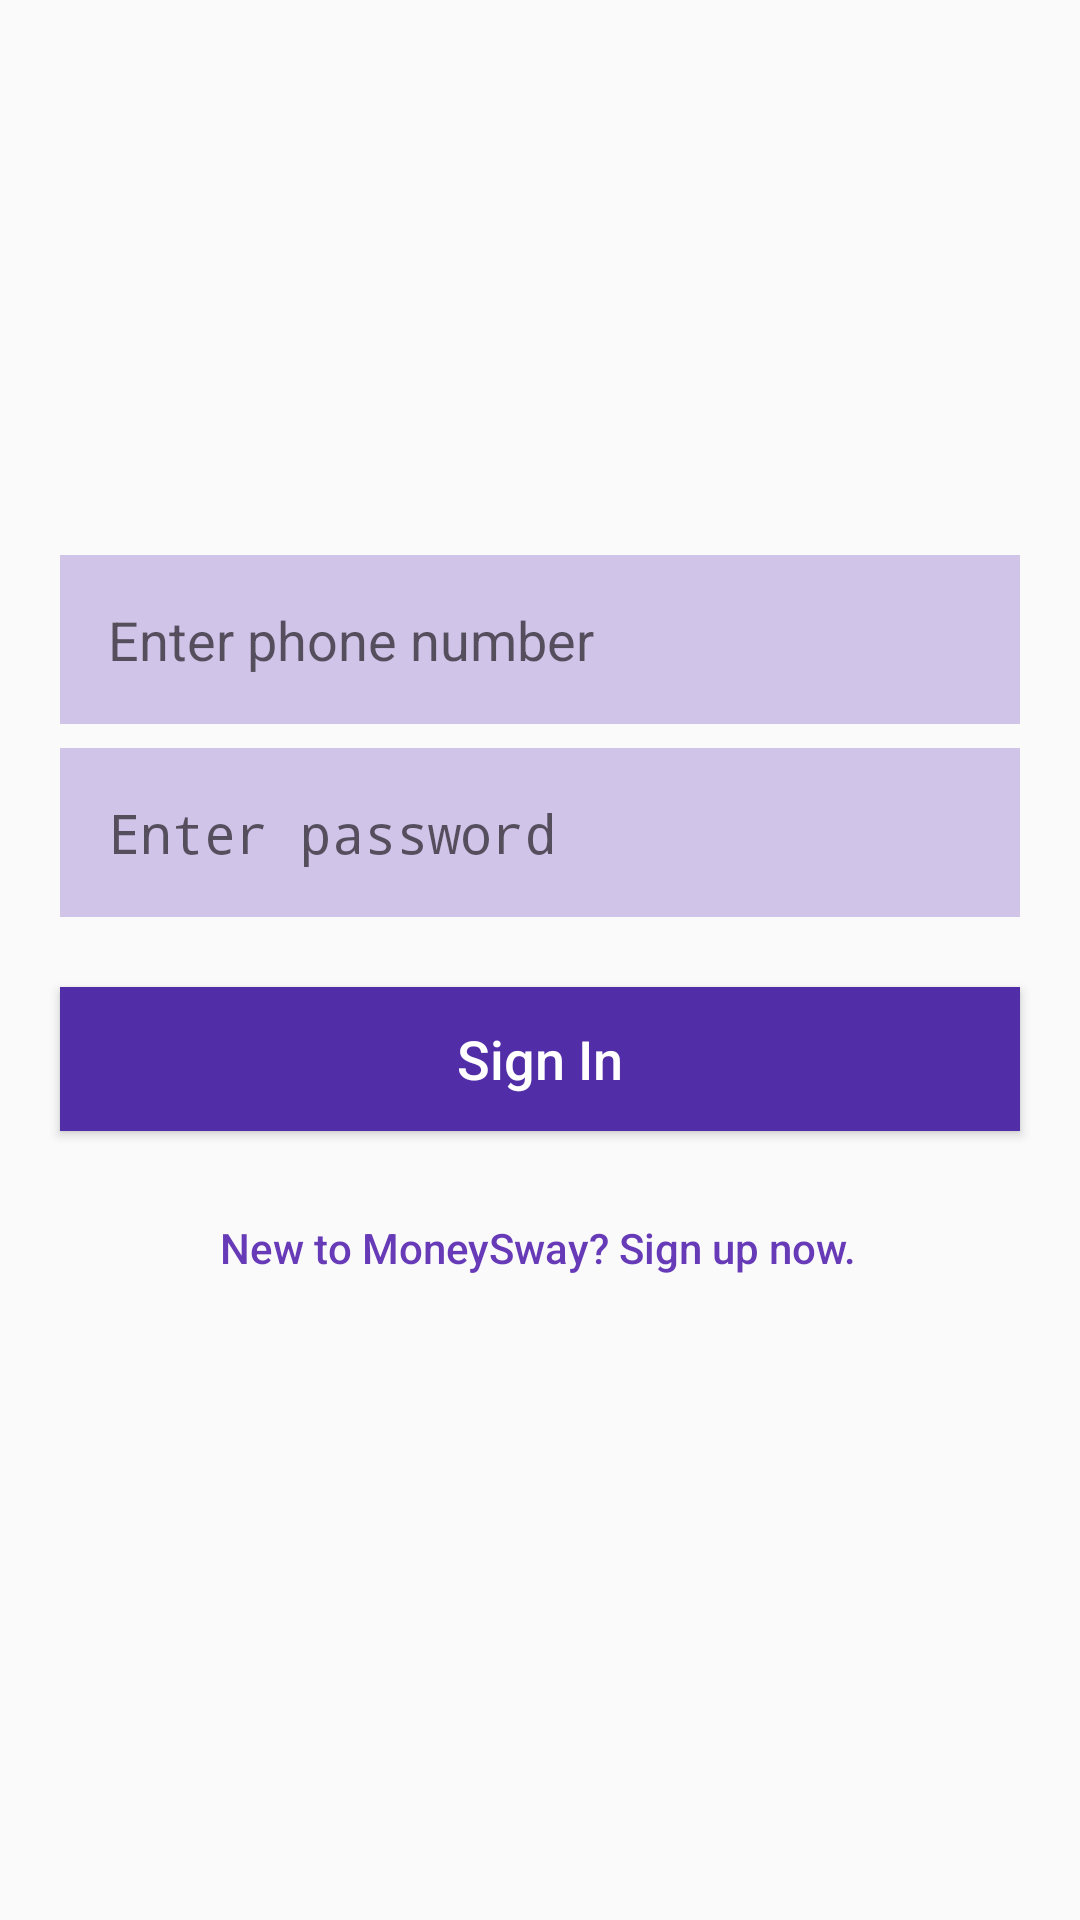

Android layout source for this screen:
<!-- AndroidManifest.xml: application theme AppTheme -->
<!-- res/layout/activity_login.xml -->
<?xml version="1.0" encoding="utf-8"?>
<androidx.constraintlayout.widget.ConstraintLayout xmlns:android="http://schemas.android.com/apk/res/android"
    xmlns:app="http://schemas.android.com/apk/res-auto"
    xmlns:tools="http://schemas.android.com/tools"
    android:layout_width="match_parent"
    android:layout_height="match_parent"
    tools:context=".LoginActivity">

    <EditText
        android:id="@+id/loginPhoneNumberEditText"
        android:layout_width="0dp"
        android:layout_height="wrap_content"
        android:layout_marginStart="20dp"
        android:layout_marginLeft="20dp"
        android:layout_marginTop="185dp"
        android:layout_marginEnd="20dp"
        android:layout_marginRight="20dp"
        android:autofillHints=""
        android:background="@color/colorPrimaryLight"
        android:ems="10"
        android:hint="@string/login_phone_number_hint"
        android:inputType="phone"
        android:padding="16dp"
        android:textColor="@color/colorPrimaryText"
        android:textSize="18sp"
        app:layout_constraintEnd_toEndOf="parent"
        app:layout_constraintStart_toStartOf="parent"
        app:layout_constraintTop_toTopOf="parent"
        tools:targetApi="o" />

    <EditText
        android:id="@+id/loginPasswordEditText"
        android:layout_width="0dp"
        android:layout_height="wrap_content"
        android:layout_marginStart="20dp"
        android:layout_marginLeft="20dp"
        android:layout_marginTop="8dp"
        android:layout_marginEnd="20dp"
        android:layout_marginRight="20dp"
        android:background="@color/colorPrimaryLight"
        android:ems="10"
        android:hint="@string/login_password_hint"
        android:importantForAutofill="no"
        android:inputType="textPassword"
        android:padding="16dp"
        android:textColor="@color/colorPrimaryText"
        app:layout_constraintEnd_toEndOf="parent"
        app:layout_constraintStart_toStartOf="parent"
        app:layout_constraintTop_toBottomOf="@+id/loginPhoneNumberEditText" />

    <Button
        android:id="@+id/signInButton"
        android:layout_width="0dp"
        android:layout_height="wrap_content"
        android:layout_marginStart="20dp"
        android:layout_marginLeft="20dp"
        android:layout_marginEnd="20dp"
        android:layout_marginRight="20dp"
        android:layout_marginBottom="15dp"
        android:background="@color/colorPrimaryDark"
        android:onClick="onClickSignInButton"
        android:text="@string/login_button_text"
        android:textAllCaps="false"
        android:textColor="@color/colorText"
        android:textSize="18sp"
        app:layout_constraintBottom_toTopOf="@+id/signUpNowButton"
        app:layout_constraintEnd_toEndOf="parent"
        app:layout_constraintStart_toStartOf="parent" />

    <Button
        android:id="@+id/signUpNowButton"
        style="@style/Widget.AppCompat.Button.Borderless.Colored"
        android:layout_width="wrap_content"
        android:layout_height="wrap_content"
        android:layout_marginStart="81dp"
        android:layout_marginLeft="81dp"
        android:layout_marginEnd="82dp"
        android:layout_marginRight="82dp"
        android:layout_marginBottom="200dp"
        android:background="@android:color/transparent"
        android:onClick="onClickSignUpNowButton"
        android:text="@string/login_sign_up_text"
        android:textAllCaps="false"
        android:textColor="@color/colorPrimary"
        app:layout_constraintBottom_toBottomOf="parent"
        app:layout_constraintEnd_toEndOf="parent"
        app:layout_constraintStart_toStartOf="parent" />

</androidx.constraintlayout.widget.ConstraintLayout>
<!-- resources referenced by this layout -->
<resources>
  <color name="colorPrimary">#673AB7</color>
  <color name="colorPrimaryDark">#512DA8</color>
  <color name="colorPrimaryLight">#D1C4E9</color>
  <color name="colorPrimaryText">#212121</color>
  <color name="colorText">#FFFFFF</color>
  <string name="login_button_text">Sign In</string>
  <string name="login_password_hint">Enter password</string>
  <string name="login_phone_number_hint">Enter phone number</string>
  <string name="login_sign_up_text">New to MoneySway? Sign up now.</string>
  <style name="AppTheme" parent="Theme.AppCompat.Light.DarkActionBar">
          
          <item name="colorPrimary">@color/colorPrimary</item>
          <item name="colorPrimaryDark">@color/colorPrimaryDark</item>
          <item name="colorAccent">@color/colorAccent</item>
      </style>
  <color name="colorAccent">#7C4DFF</color>
</resources>
